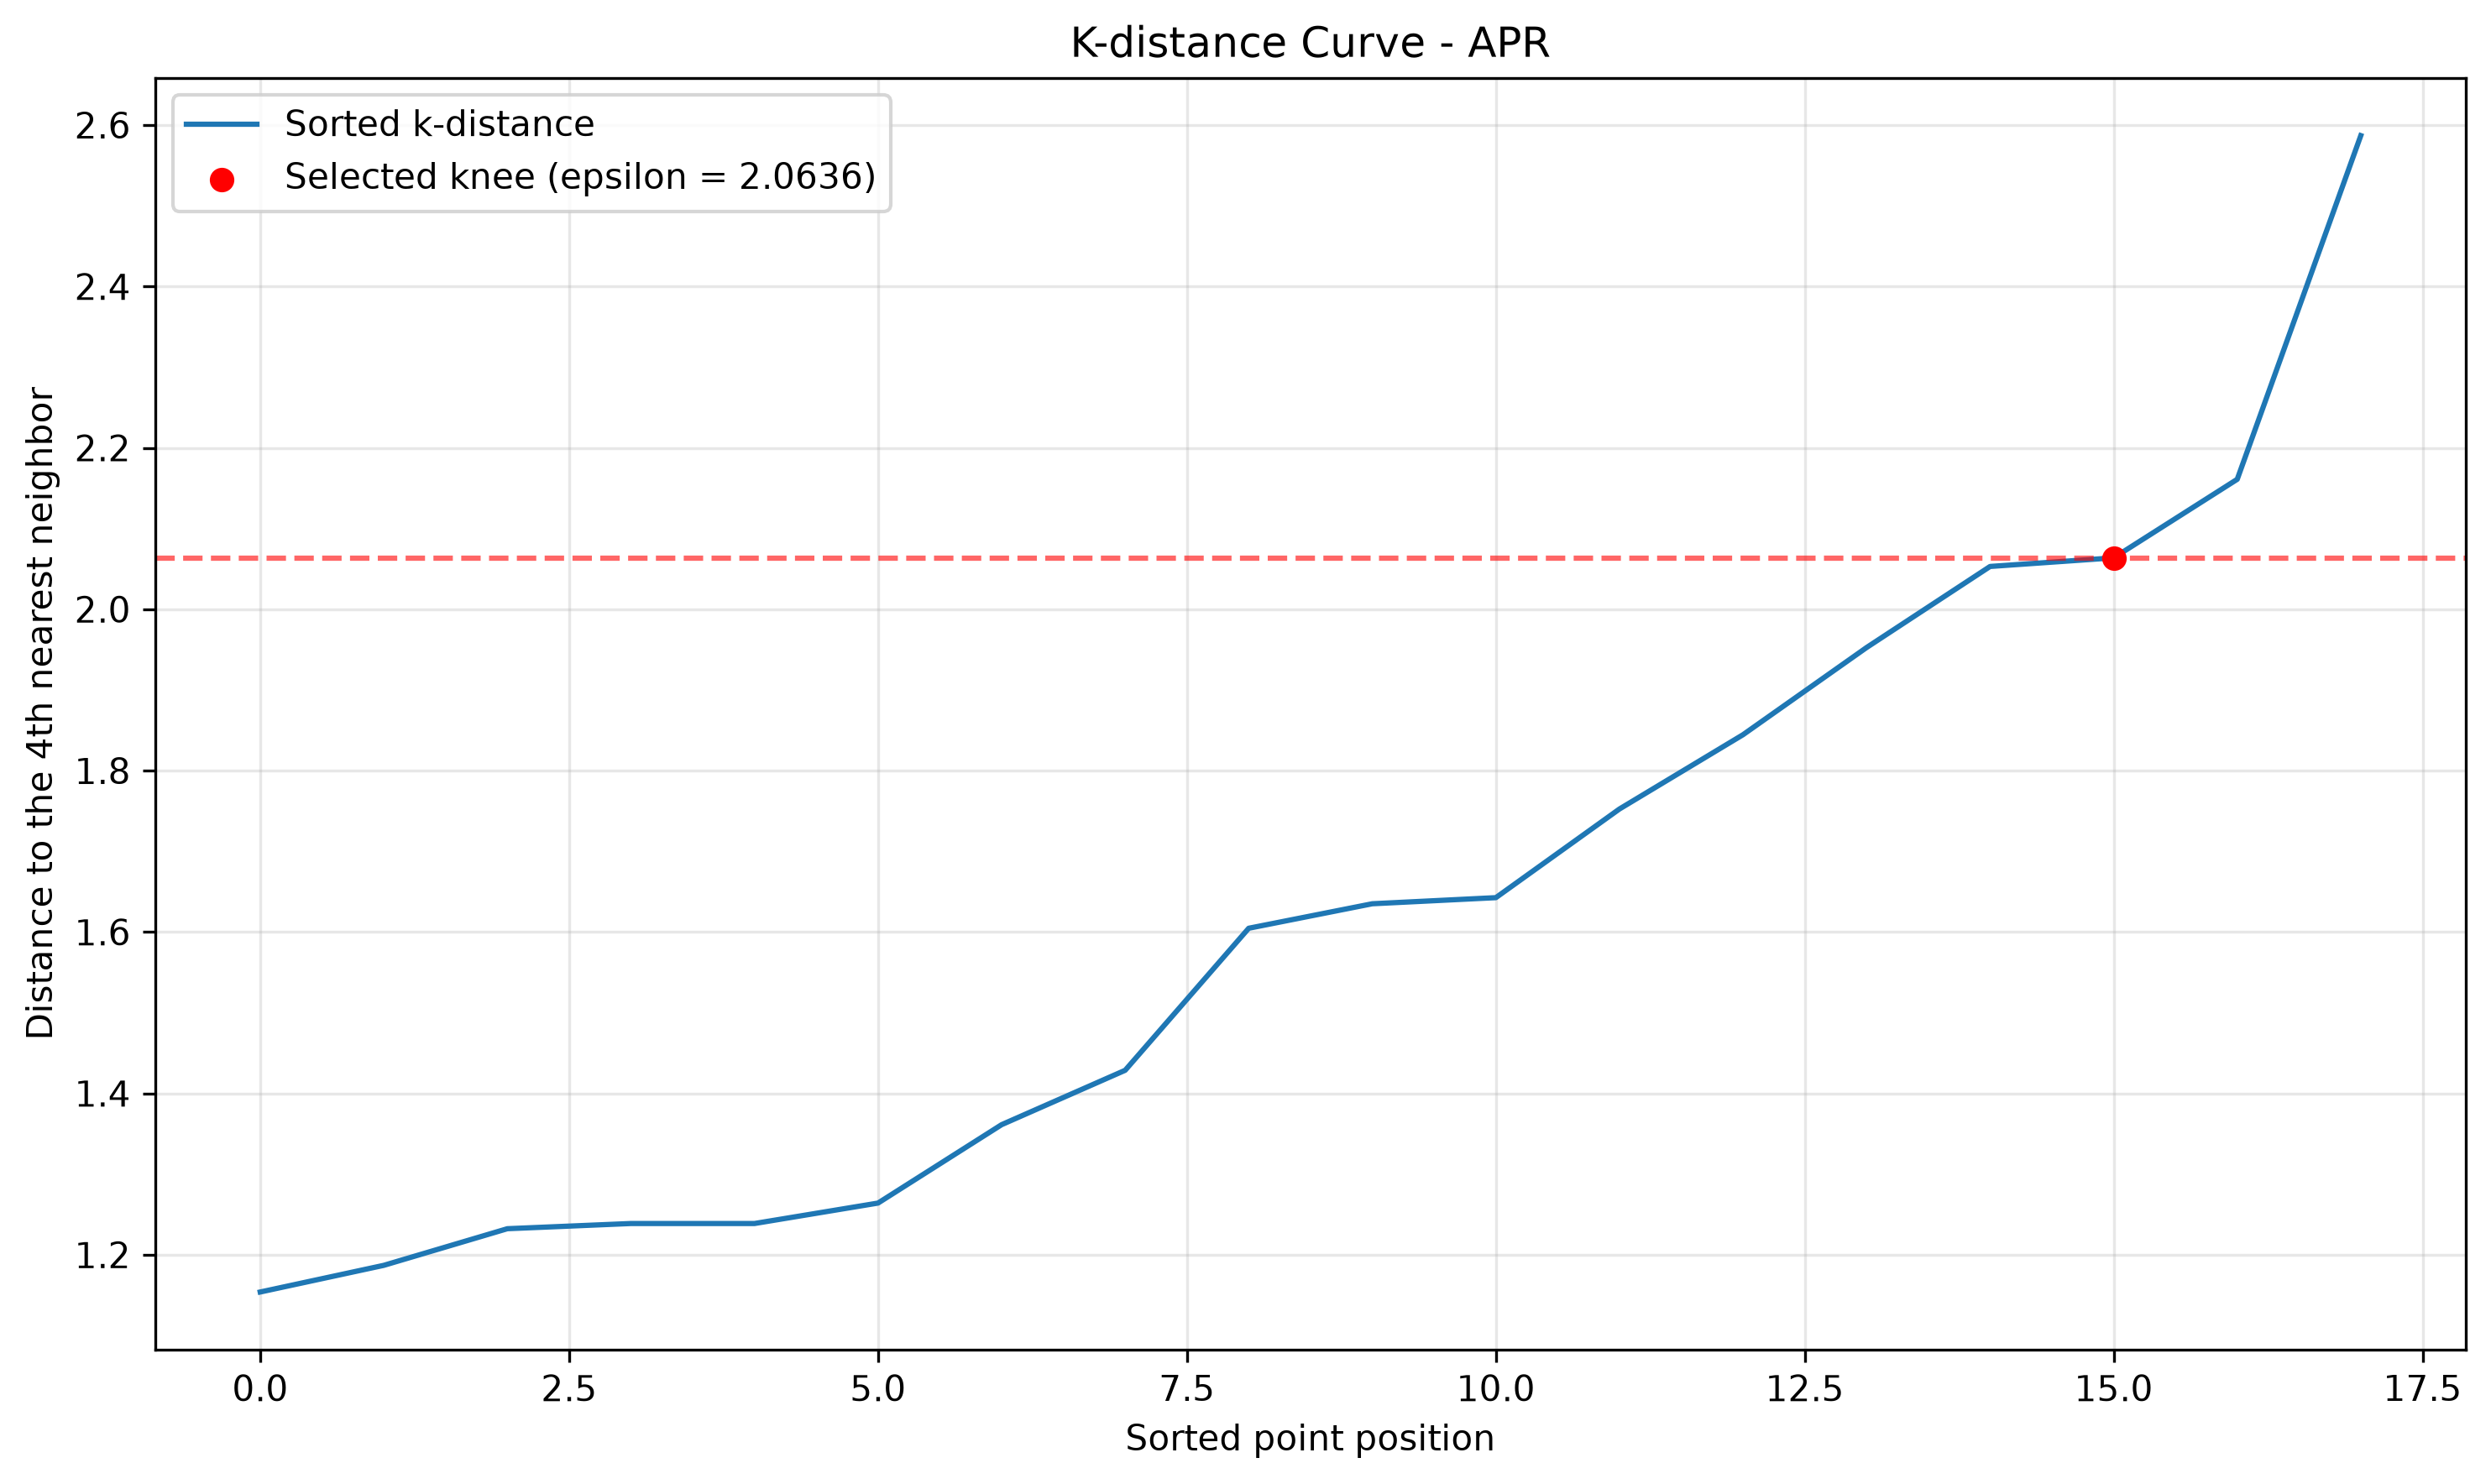

The table this chart was drawn from, first rows:
SORTED_POSITION, REGION, K_DISTANCE, NORMALIZED_X, NORMALIZED_K_DISTANCE, DEVIATION, IS_SELECTED_KNEE
0, REGION 7, 1.154, 0.0, 0.0, 0.0, False
1, NIR, 1.187, 0.05882, 0.02306, 0.03577, False
2, NCR, 1.232, 0.1176, 0.05473, 0.06291, False
3, REGION 4-A, 1.239, 0.1765, 0.05923, 0.1172, False
4, REGION 6, 1.239, 0.2353, 0.05923, 0.1761, False
5, MIMAROPA, 1.264, 0.2941, 0.07691, 0.2172, False
6, REGION 3, 1.361, 0.3529, 0.1447, 0.2082, False
7, REGION 5, 1.429, 0.4118, 0.1917, 0.22, False
8, REGION 9, 1.605, 0.4706, 0.3146, 0.156, False
9, REGION 1, 1.635, 0.5294, 0.3357, 0.1937, False
10, REGION 11, 1.642, 0.5882, 0.341, 0.2472, False
11, BARMM, 1.752, 0.6471, 0.4177, 0.2294, False
12, REGION 2, 1.844, 0.7059, 0.4819, 0.224, False
13, REGION 12, 1.952, 0.7647, 0.5573, 0.2074, False
14, REGION 10, 2.053, 0.8235, 0.6274, 0.1961, False
15, CAR, 2.064, 0.8824, 0.6349, 0.2475, True
16, REGION 8, 2.161, 0.9412, 0.7028, 0.2384, False
17, REGION 13, 2.587, 1.0, 1.0, 0.0, False
